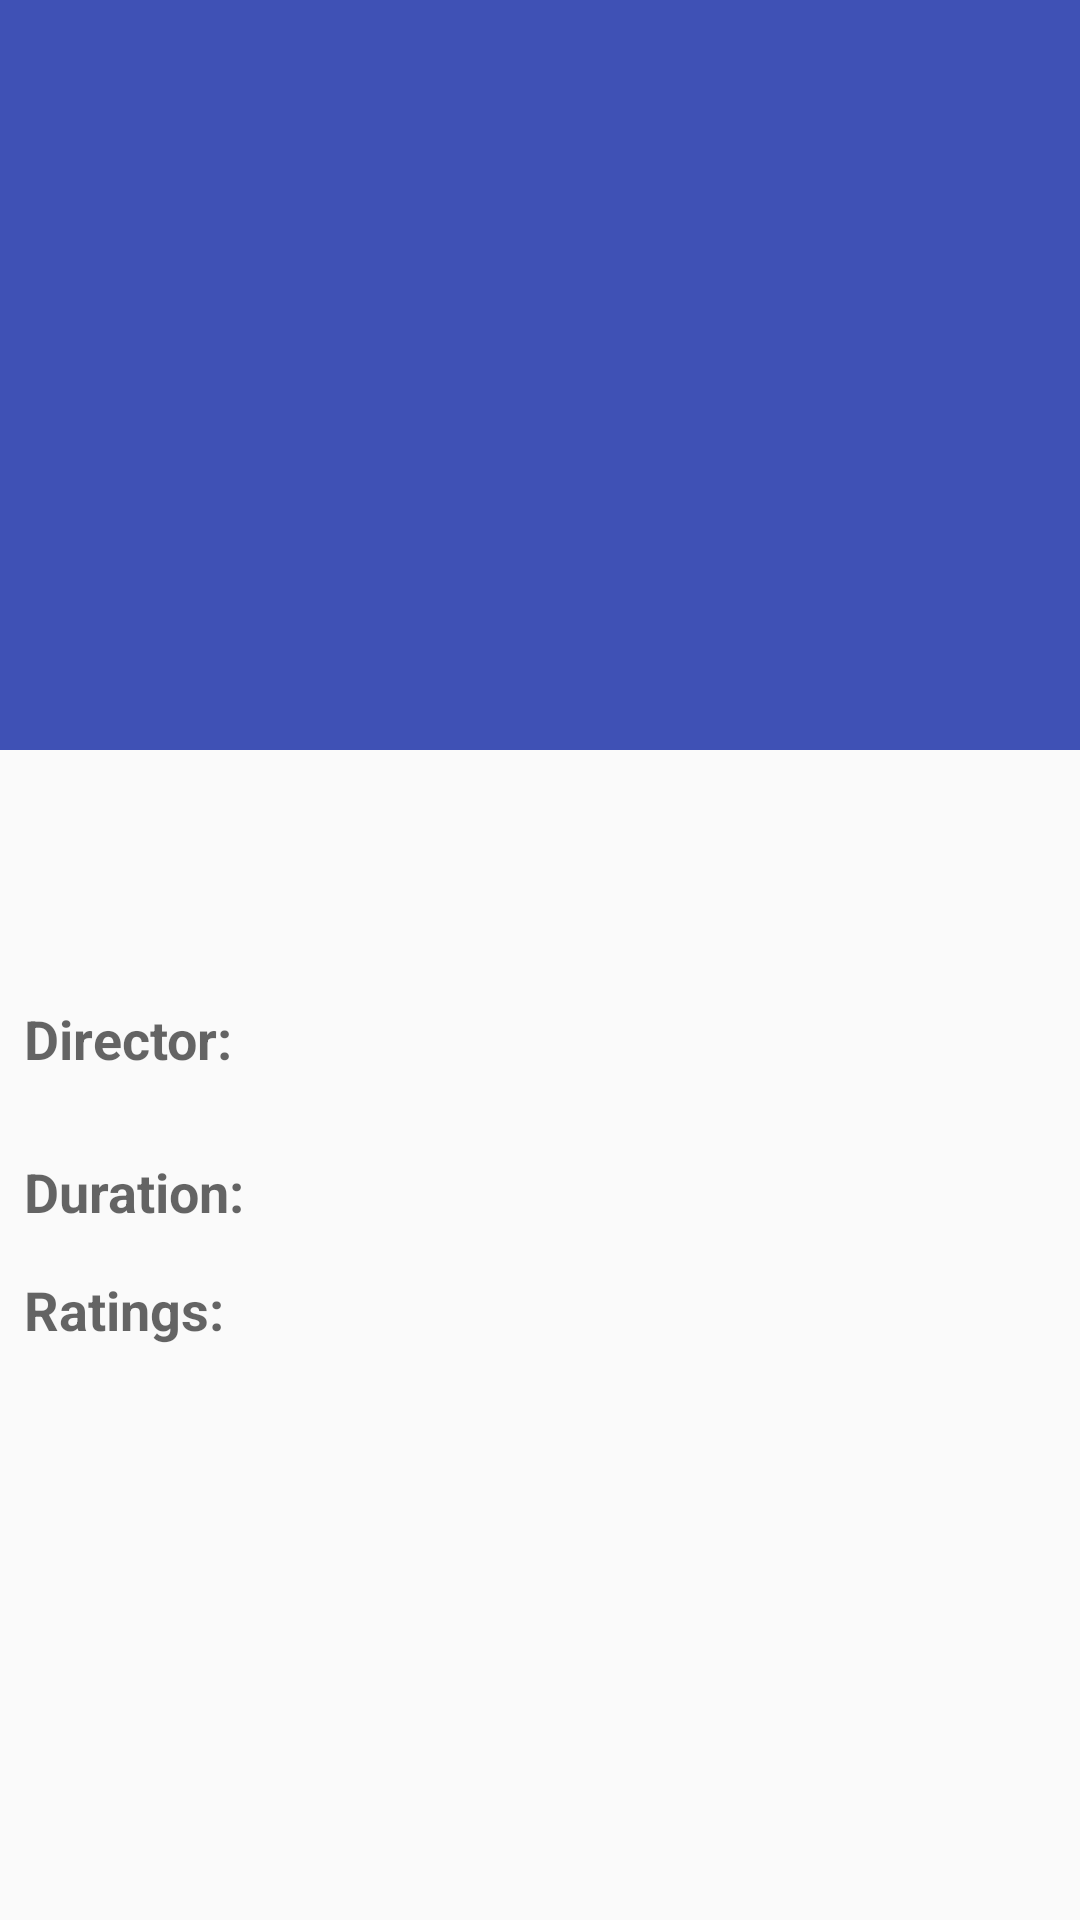

Here is an Android app screen rendered from its layout file. Give the layout XML and the strings, colors and styles it references.
<!-- AndroidManifest.xml: application theme AppTheme -->
<!-- res/layout/detail_layout.xml -->
<?xml version="1.0" encoding="utf-8"?>
<androidx.coordinatorlayout.widget.CoordinatorLayout xmlns:android="http://schemas.android.com/apk/res/android"
    xmlns:app="http://schemas.android.com/apk/res-auto"
    xmlns:tools="http://schemas.android.com/tools"
    android:layout_width="match_parent"
    android:layout_height="match_parent"
    tools:context=".ui.detail.DetailActivity">

    <com.google.android.material.appbar.AppBarLayout
        android:id="@+id/appBarLayout"
        android:layout_width="match_parent"
        android:layout_height="wrap_content"
        android:fitsSystemWindows="true"
        android:theme="@style/AppTheme.DarkOverlay">


        <com.google.android.material.appbar.CollapsingToolbarLayout
            android:layout_width="match_parent"
            android:layout_height="@dimen/span_250"
            app:contentScrim="?attr/colorPrimary"
            app:layout_scrollFlags="scroll|exitUntilCollapsed">

            <ImageView
                android:id="@+id/movieDetailImage"
                android:layout_width="match_parent"
                android:layout_height="match_parent"
                android:fitsSystemWindows="true"
                android:scaleType="centerCrop"
                app:layout_collapseMode="parallax"
                tools:src="@mipmap/ic_launcher"
                android:contentDescription="@string/app_name" />

            <androidx.appcompat.widget.Toolbar
                android:id="@+id/movieDetailToolbar"
                android:layout_width="match_parent"
                android:layout_height="?attr/actionBarSize" />

        </com.google.android.material.appbar.CollapsingToolbarLayout>

    </com.google.android.material.appbar.AppBarLayout>

    <androidx.core.widget.NestedScrollView
        android:layout_width="match_parent"
        android:layout_height="match_parent"
        app:layout_behavior="@string/appbar_scrolling_view_behavior">

        <LinearLayout
            android:layout_width="match_parent"
            android:layout_height="wrap_content"
            android:orientation="vertical"
            android:transitionGroup="true">

            <TextView
                android:id="@+id/movieDetailSummary"
                android:layout_width="match_parent"
                android:layout_height="wrap_content"
                android:layout_marginTop="@dimen/span_16"
                android:padding="@dimen/span_16"
                android:textAppearance="@style/TextAppearance.AppCompat.Medium" />

            <LinearLayout
                android:layout_width="match_parent"
                android:layout_height="wrap_content"
                android:layout_marginStart="@dimen/span_8"
                android:orientation="horizontal">

                <TextView
                    android:layout_width="wrap_content"
                    android:layout_height="wrap_content"
                    android:text="@string/director"
                    android:textAppearance="@style/TextAppearance.AppCompat.Medium"
                    android:textStyle="bold" />

                <TextView
                    android:id="@+id/movieDirector"
                    android:layout_width="match_parent"
                    android:layout_height="wrap_content"
                    android:lineSpacingMultiplier="1.5"
                    android:padding="@dimen/span_16"
                    android:textAppearance="@style/TextAppearance.AppCompat.Small" />

            </LinearLayout>

            <LinearLayout
                android:layout_width="match_parent"
                android:layout_height="wrap_content"
                android:layout_marginStart="@dimen/span_8"
                android:orientation="horizontal">

                <TextView
                    android:layout_width="wrap_content"
                    android:layout_height="wrap_content"
                    android:text="@string/duration"
                    android:textAppearance="@style/TextAppearance.AppCompat.Medium"
                    android:textStyle="bold" />

                <TextView
                    android:id="@+id/movieDuration"
                    android:layout_width="match_parent"
                    android:layout_height="wrap_content"
                    android:lineSpacingMultiplier="1.5"
                    android:padding="@dimen/span_16"
                    android:textAppearance="@style/TextAppearance.AppCompat.Small" />
            </LinearLayout>

            <LinearLayout
                android:layout_width="match_parent"
                android:layout_height="wrap_content"
                android:orientation="vertical">

                <TextView
                    android:layout_width="wrap_content"
                    android:layout_height="wrap_content"
                    android:text="@string/ratings"
                    android:textAppearance="@style/TextAppearance.AppCompat.Medium"
                    android:layout_marginStart="@dimen/span_8"
                    android:textStyle="bold" />

                <androidx.recyclerview.widget.RecyclerView
                    android:id="@+id/recycler_ratings"
                    android:layout_width="match_parent"
                    android:layout_height="wrap_content"
                    android:padding="@dimen/span_4"
                    app:layoutManager="androidx.recyclerview.widget.LinearLayoutManager" />
            </LinearLayout>

        </LinearLayout>

    </androidx.core.widget.NestedScrollView>

</androidx.coordinatorlayout.widget.CoordinatorLayout>
<!-- resources referenced by this layout -->
<resources>
  <dimen name="span_16">16dp</dimen>
  <dimen name="span_250">250dp</dimen>
  <dimen name="span_4">4dp</dimen>
  <dimen name="span_8">8dp</dimen>
  <string name="app_name">My Movies</string>
  <string name="director">Director:</string>
  <string name="duration">Duration:</string>
  <string name="ratings">Ratings:</string>
  <style name="AppTheme.DarkOverlay" parent="@style/ThemeOverlay.AppCompat.Dark.ActionBar" />
  <style name="AppTheme" parent="Theme.AppCompat.Light.DarkActionBar">
          
          <item name="colorPrimary">@color/colorPrimary</item>
          <item name="colorPrimaryDark">@color/colorPrimaryDark</item>
          <item name="colorAccent">@color/colorAccent</item>
      </style>
  <color name="colorPrimary">#3F51B5</color>
  <color name="colorPrimaryDark">#303F9F</color>
  <color name="colorAccent">#FF4081</color>
</resources>
